Run: headless pygame with SDL's dummy video driver; simulated clock (each Clock.tick advances the game by its frame time, no real sleeping); random seed 0; keys injected as events and as key.get_pressed() state; no mouse input; restart key R tapped at the start of phases 3 and 4.
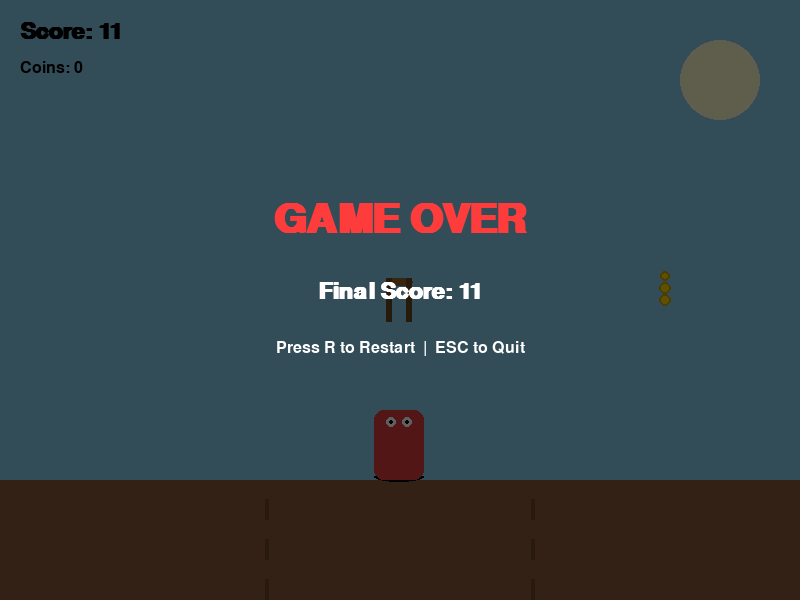
Frame 1 of 4 · flips 1–60 · no input
Frame 2 of 4 · flips 61–180 · tapped SPACE, RETURN · held RIGHT (→), D · screen unchanged from frame 1, image omitted
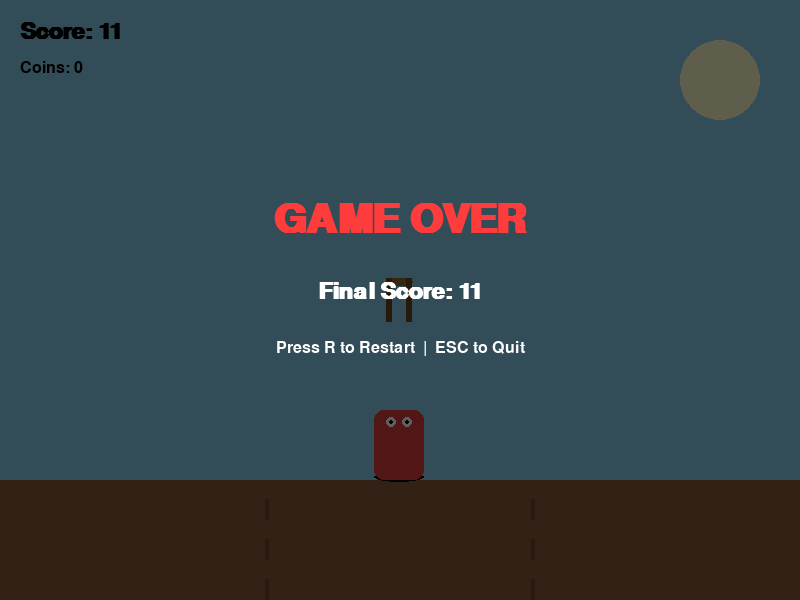
Frame 3 of 4 · flips 181–300 · tapped R · held DOWN (↓), S
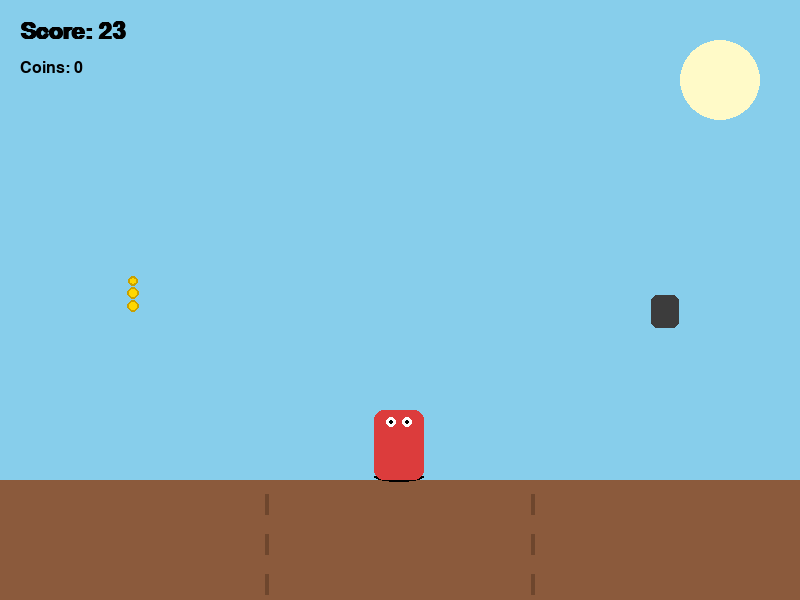
Frame 4 of 4 · flips 301–420 · tapped R · held LEFT (←), A, UP (↑), W

The pygame program that drew these frames:

"""
Temple Run Style Endless Runner Game
=====================================
Controls:
  LEFT ARROW  / A  -> Move to left lane
  RIGHT ARROW / D  -> Move to right lane
  UP ARROW    / W / SPACE -> Jump
  DOWN ARROW  / S  -> Slide (duck)
  R  -> Restart after Game Over
  ESC -> Quit

Requirements:
  pip install pygame
"""

import pygame
import random
import sys

# ---------------- Setup ----------------
pygame.init()

WIDTH, HEIGHT = 800, 600
screen = pygame.display.set_mode((WIDTH, HEIGHT))
pygame.display.set_caption("Temple Run - Python Edition")
clock = pygame.time.Clock()
FPS = 60

# Colors
SKY = (135, 206, 235)
GROUND = (139, 90, 60)
GROUND_DARK = (110, 70, 45)
PLAYER_COLOR = (220, 60, 60)
OBSTACLE_COLOR = (60, 60, 60)
COIN_COLOR = (255, 215, 0)
WHITE = (255, 255, 255)
BLACK = (0, 0, 0)
SHADOW = (0, 0, 0, 100)

# Lanes (x positions of 3 lanes)
LANE_WIDTH = WIDTH // 3
LANES = [LANE_WIDTH // 2, LANE_WIDTH + LANE_WIDTH // 2, 2 * LANE_WIDTH + LANE_WIDTH // 2]

GROUND_Y = HEIGHT - 120

font_big = pygame.font.SysFont("Arial", 60, bold=True)
font_med = pygame.font.SysFont("Arial", 34, bold=True)
font_small = pygame.font.SysFont("Arial", 24)


class Player:
    def __init__(self):
        self.lane = 1  # 0=left, 1=mid, 2=right
        self.x = LANES[self.lane]
        self.width = 50
        self.height = 70
        self.normal_height = 70
        self.slide_height = 35

        self.y = GROUND_Y - self.height

        self.vel_y = 0
        self.is_jumping = False
        self.is_sliding = False
        self.slide_timer = 0

        self.gravity = 1.4
        self.jump_power = -22

    def move_left(self):
        if self.lane > 0:
            self.lane -= 1

    def move_right(self):
        if self.lane < 2:
            self.lane += 1

    def jump(self):
        if not self.is_jumping and not self.is_sliding:
            self.is_jumping = True
            self.vel_y = self.jump_power

    def slide(self):
        if not self.is_jumping and not self.is_sliding:
            self.is_sliding = True
            self.slide_timer = 30
            self.height = self.slide_height

    def update(self):
        # Smooth horizontal movement toward target lane
        target_x = LANES[self.lane]
        self.x += (target_x - self.x) * 0.25

        # Jump physics
        if self.is_jumping:
            self.y += self.vel_y
            self.vel_y += self.gravity
            if self.y >= GROUND_Y - self.height:
                self.y = GROUND_Y - self.height
                self.is_jumping = False
                self.vel_y = 0
        else:
            self.y = GROUND_Y - self.height

        # Slide timer
        if self.is_sliding:
            self.slide_timer -= 1
            if self.slide_timer <= 0:
                self.is_sliding = False
                self.height = self.normal_height

    def get_rect(self):
        return pygame.Rect(self.x - self.width // 2, self.y, self.width, self.height)

    def draw(self, surface):
        rect = self.get_rect()
        # shadow
        shadow_rect = pygame.Rect(self.x - self.width // 2, GROUND_Y - 8, self.width, 10)
        pygame.draw.ellipse(surface, (0, 0, 0), shadow_rect)
        pygame.draw.rect(surface, PLAYER_COLOR, rect, border_radius=10)
        # simple face
        eye_y = rect.y + 12
        pygame.draw.circle(surface, WHITE, (rect.centerx - 8, eye_y), 5)
        pygame.draw.circle(surface, WHITE, (rect.centerx + 8, eye_y), 5)
        pygame.draw.circle(surface, BLACK, (rect.centerx - 8, eye_y), 2)
        pygame.draw.circle(surface, BLACK, (rect.centerx + 8, eye_y), 2)


class Obstacle:
    """Obstacle types: 'block' (jump over), 'bar' (slide under), 'gap' (visual only)"""

    def __init__(self, lane, kind, z):
        self.lane = lane
        self.kind = kind
        self.z = z  # distance from player (large = far away)
        self.passed = False

    def get_screen_pos(self):
        # Perspective scale based on z (closer = bigger, lower on screen)
        scale = max(0.15, 1 - self.z / 1000)
        x = LANES[self.lane]
        y = GROUND_Y - (self.z * 0.35)
        return x, y, scale

    def draw(self, surface):
        x, y, scale = self.get_screen_pos()
        if scale <= 0.16:
            return
        w = int(50 * scale)
        if self.kind == "block":
            h = int(60 * scale)
            rect = pygame.Rect(x - w // 2, y - h, w, h)
            pygame.draw.rect(surface, OBSTACLE_COLOR, rect, border_radius=6)
        elif self.kind == "bar":
            h = int(15 * scale)
            bar_y = y - int(80 * scale)
            rect = pygame.Rect(x - w // 2, bar_y, w, h)
            pygame.draw.rect(surface, (150, 100, 40), rect, border_radius=4)
            # posts
            pygame.draw.rect(surface, (100, 70, 30), (x - w // 2, bar_y, 6, int(80 * scale)))
            pygame.draw.rect(surface, (100, 70, 30), (x + w // 2 - 6, bar_y, 6, int(80 * scale)))

    def check_collision(self, player):
        x, y, scale = self.get_screen_pos()
        if scale < 0.55 or scale > 0.85:
            return False  # only check collision when close to player's depth
        if self.lane != player.lane:
            return False

        if self.kind == "block":
            # must jump over it
            if not player.is_jumping or player.y > GROUND_Y - 40:
                return True
        elif self.kind == "bar":
            # must slide under it
            if not player.is_sliding:
                return True
        return False


class Coin:
    def __init__(self, lane, z):
        self.lane = lane
        self.z = z
        self.collected = False

    def get_screen_pos(self):
        scale = max(0.15, 1 - self.z / 1000)
        x = LANES[self.lane]
        y = GROUND_Y - (self.z * 0.35) - int(40 * scale)
        return x, y, scale

    def draw(self, surface):
        x, y, scale = self.get_screen_pos()
        if scale <= 0.16:
            return
        r = max(3, int(12 * scale))
        pygame.draw.circle(surface, COIN_COLOR, (int(x), int(y)), r)
        pygame.draw.circle(surface, (200, 160, 0), (int(x), int(y)), r, 2)

    def check_collect(self, player):
        x, y, scale = self.get_screen_pos()
        if scale < 0.55 or scale > 0.85:
            return False
        if self.lane != player.lane:
            return False
        if player.is_jumping and player.y < GROUND_Y - 90:
            return False
        return True


def draw_background(surface, offset):
    surface.fill(SKY)
    # ground
    pygame.draw.rect(surface, GROUND, (0, GROUND_Y, WIDTH, HEIGHT - GROUND_Y))
    # lane dividers with scrolling effect
    for lane_x in [LANE_WIDTH, 2 * LANE_WIDTH]:
        for i in range(-1, 15):
            y = GROUND_Y + ((i * 40 + offset) % (HEIGHT - GROUND_Y + 40))
            pygame.draw.line(surface, GROUND_DARK, (lane_x, y), (lane_x, y + 20), 4)
    # simple sun
    pygame.draw.circle(surface, (255, 250, 200), (WIDTH - 80, 80), 40)


def spawn_wave(obstacles, coins):
    kind = random.choice(["block", "bar"])
    lane = random.randint(0, 2)
    obstacles.append(Obstacle(lane, kind, 900))

    # sometimes add coins in other lanes
    if random.random() < 0.6:
        coin_lane = random.choice([l for l in range(3) if l != lane])
        for i in range(3):
            coins.append(Coin(coin_lane, 900 + i * 40))


def main():
    player = Player()
    obstacles = []
    coins = []

    speed = 8
    max_speed = 22
    score = 0
    coin_count = 0
    running = True
    game_over = False
    spawn_timer = 0
    bg_offset = 0

    while True:
        clock.tick(FPS)

        for event in pygame.event.get():
            if event.type == pygame.QUIT:
                pygame.quit()
                sys.exit()
            if event.type == pygame.KEYDOWN:
                if event.key == pygame.K_ESCAPE:
                    pygame.quit()
                    sys.exit()
                if not game_over:
                    if event.key in (pygame.K_LEFT, pygame.K_a):
                        player.move_left()
                    elif event.key in (pygame.K_RIGHT, pygame.K_d):
                        player.move_right()
                    elif event.key in (pygame.K_UP, pygame.K_w, pygame.K_SPACE):
                        player.jump()
                    elif event.key in (pygame.K_DOWN, pygame.K_s):
                        player.slide()
                else:
                    if event.key == pygame.K_r:
                        return main()  # restart

        if not game_over:
            player.update()

            # Move obstacles & coins closer
            for obs in obstacles:
                obs.z -= speed
            for c in coins:
                c.z -= speed

            # Collision checks
            for obs in obstacles:
                if obs.check_collision(player):
                    game_over = True

            for c in coins:
                if not c.collected and c.check_collect(player):
                    c.collected = True
                    coin_count += 1
                    score += 10

            obstacles = [o for o in obstacles if o.z > -50]
            coins = [c for c in coins if c.z > -50 and not c.collected]

            # Spawn new obstacles periodically
            spawn_timer -= 1
            if spawn_timer <= 0:
                spawn_wave(obstacles, coins)
                spawn_timer = max(35, 70 - int(speed))

            # Increase difficulty
            speed = min(max_speed, speed + 0.002)
            score += 0.2
            bg_offset += speed

        # ---------------- Draw ----------------
        draw_background(screen, bg_offset)

        # sort by z so far things draw first (behind)
        for obs in sorted(obstacles, key=lambda o: -o.z):
            obs.draw(screen)
        for c in coins:
            c.draw(screen)

        player.draw(screen)

        # HUD
        score_text = font_med.render(f"Score: {int(score)}", True, BLACK)
        coin_text = font_small.render(f"Coins: {coin_count}", True, BLACK)
        screen.blit(score_text, (20, 20))
        screen.blit(coin_text, (20, 60))

        if game_over:
            overlay = pygame.Surface((WIDTH, HEIGHT), pygame.SRCALPHA)
            overlay.fill((0, 0, 0, 160))
            screen.blit(overlay, (0, 0))

            over_text = font_big.render("GAME OVER", True, (255, 60, 60))
            screen.blit(over_text, (WIDTH // 2 - over_text.get_width() // 2, HEIGHT // 2 - 100))

            final_score = font_med.render(f"Final Score: {int(score)}", True, WHITE)
            screen.blit(final_score, (WIDTH // 2 - final_score.get_width() // 2, HEIGHT // 2 - 20))

            restart_text = font_small.render("Press R to Restart  |  ESC to Quit", True, WHITE)
            screen.blit(restart_text, (WIDTH // 2 - restart_text.get_width() // 2, HEIGHT // 2 + 40))

        pygame.display.flip()


if __name__ == "__main__":
    main()
